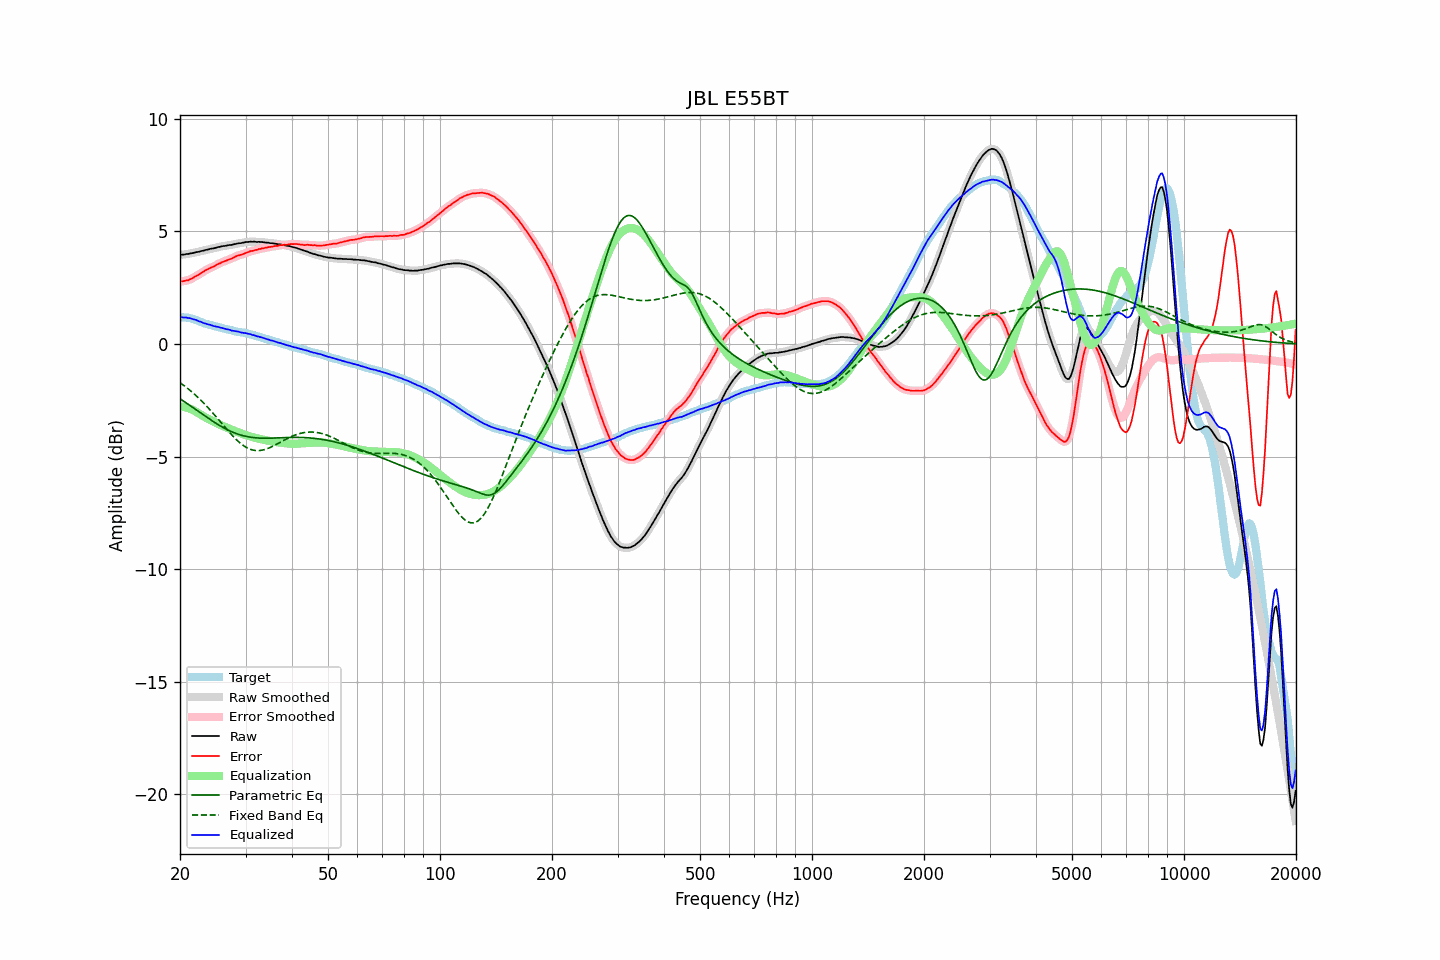

Source data for this figure (header and first rows):
frequency, raw, error, smoothed, error_smoothed, equalization, parametric_eq, fixed_band_eq, equalized_raw, equalized_smoothed, target
20.00, 3.97, 2.77, 3.97, 2.78, -2.77, -2.43, -1.72, 1.20, 1.19, 1.19
20.20, 3.97, 2.78, 3.97, 2.78, -2.78, -2.48, -1.77, 1.19, 1.19, 1.18
20.40, 3.97, 2.79, 3.97, 2.79, -2.79, -2.53, -1.82, 1.18, 1.18, 1.18
20.61, 3.98, 2.81, 3.98, 2.80, -2.80, -2.58, -1.88, 1.17, 1.17, 1.17
20.81, 4.00, 2.83, 3.99, 2.82, -2.82, -2.62, -1.93, 1.17, 1.17, 1.17
21.02, 4.00, 2.83, 4.00, 2.84, -2.84, -2.67, -1.99, 1.15, 1.16, 1.17
21.23, 4.02, 2.87, 4.01, 2.86, -2.87, -2.72, -2.04, 1.15, 1.15, 1.15
21.44, 4.03, 2.90, 4.03, 2.89, -2.90, -2.77, -2.10, 1.13, 1.13, 1.13
21.66, 4.04, 2.93, 4.04, 2.93, -2.93, -2.82, -2.17, 1.11, 1.11, 1.11
21.87, 4.06, 2.98, 4.06, 2.97, -2.97, -2.87, -2.23, 1.09, 1.09, 1.08
22.09, 4.08, 3.02, 4.07, 3.01, -3.01, -2.92, -2.29, 1.07, 1.06, 1.06
22.31, 4.09, 3.05, 4.09, 3.05, -3.05, -2.97, -2.36, 1.03, 1.03, 1.04
22.54, 4.10, 3.09, 4.10, 3.09, -3.10, -3.02, -2.43, 1.00, 1.01, 1.01
22.76, 4.13, 3.15, 4.12, 3.14, -3.14, -3.07, -2.50, 0.98, 0.98, 0.98
22.99, 4.14, 3.19, 4.14, 3.19, -3.19, -3.12, -2.57, 0.95, 0.95, 0.95
23.22, 4.15, 3.23, 4.15, 3.23, -3.23, -3.17, -2.64, 0.92, 0.93, 0.92
23.45, 4.18, 3.28, 4.17, 3.27, -3.27, -3.22, -2.72, 0.91, 0.90, 0.90
23.69, 4.19, 3.31, 4.19, 3.31, -3.31, -3.27, -2.79, 0.88, 0.88, 0.88
23.92, 4.21, 3.35, 4.21, 3.35, -3.34, -3.32, -2.87, 0.86, 0.86, 0.86
24.16, 4.23, 3.38, 4.22, 3.38, -3.38, -3.37, -2.95, 0.85, 0.84, 0.85
24.40, 4.24, 3.41, 4.24, 3.41, -3.42, -3.41, -3.03, 0.82, 0.82, 0.83
24.65, 4.25, 3.44, 4.25, 3.44, -3.45, -3.46, -3.11, 0.80, 0.80, 0.81
24.89, 4.27, 3.48, 4.27, 3.48, -3.49, -3.51, -3.20, 0.78, 0.78, 0.78
25.14, 4.29, 3.52, 4.29, 3.52, -3.52, -3.55, -3.28, 0.77, 0.76, 0.76
25.39, 4.31, 3.56, 4.30, 3.56, -3.56, -3.59, -3.36, 0.75, 0.75, 0.74
25.65, 4.32, 3.58, 4.32, 3.59, -3.59, -3.64, -3.45, 0.73, 0.73, 0.73
25.91, 4.34, 3.63, 4.33, 3.63, -3.62, -3.68, -3.53, 0.71, 0.71, 0.70
26.16, 4.35, 3.65, 4.35, 3.65, -3.65, -3.72, -3.62, 0.69, 0.69, 0.69
26.43, 4.36, 3.68, 4.36, 3.69, -3.68, -3.75, -3.70, 0.67, 0.68, 0.67
26.69, 4.37, 3.71, 4.37, 3.71, -3.71, -3.79, -3.78, 0.66, 0.66, 0.66
26.96, 4.39, 3.75, 4.38, 3.74, -3.74, -3.83, -3.86, 0.65, 0.64, 0.64
27.23, 4.40, 3.77, 4.39, 3.77, -3.77, -3.86, -3.95, 0.63, 0.62, 0.63
27.50, 4.40, 3.79, 4.41, 3.79, -3.80, -3.89, -4.02, 0.60, 0.60, 0.61
27.77, 4.42, 3.83, 4.42, 3.83, -3.83, -3.92, -4.10, 0.59, 0.59, 0.59
28.05, 4.44, 3.86, 4.43, 3.86, -3.86, -3.95, -4.17, 0.58, 0.57, 0.58
28.33, 4.45, 3.90, 4.45, 3.90, -3.89, -3.98, -4.24, 0.56, 0.56, 0.55
28.62, 4.47, 3.93, 4.46, 3.92, -3.91, -4.00, -4.31, 0.55, 0.55, 0.54
28.90, 4.48, 3.94, 4.47, 3.95, -3.94, -4.03, -4.37, 0.53, 0.53, 0.54
29.19, 4.48, 3.96, 4.48, 3.96, -3.97, -4.05, -4.43, 0.51, 0.51, 0.51
29.48, 4.50, 3.98, 4.50, 3.99, -4.00, -4.07, -4.49, 0.50, 0.50, 0.51
29.78, 4.51, 4.01, 4.51, 4.01, -4.02, -4.09, -4.54, 0.49, 0.49, 0.49
30.08, 4.53, 4.05, 4.52, 4.04, -4.04, -4.10, -4.58, 0.48, 0.48, 0.48
30.38, 4.53, 4.07, 4.53, 4.07, -4.07, -4.12, -4.62, 0.46, 0.46, 0.46
30.68, 4.54, 4.10, 4.54, 4.10, -4.09, -4.13, -4.65, 0.45, 0.45, 0.44
30.99, 4.55, 4.13, 4.54, 4.12, -4.11, -4.14, -4.68, 0.43, 0.43, 0.42
31.30, 4.54, 4.13, 4.54, 4.14, -4.14, -4.15, -4.70, 0.40, 0.41, 0.41
31.61, 4.55, 4.15, 4.54, 4.15, -4.16, -4.16, -4.72, 0.39, 0.38, 0.40
31.93, 4.54, 4.17, 4.54, 4.17, -4.17, -4.17, -4.73, 0.36, 0.36, 0.36
32.24, 4.53, 4.18, 4.53, 4.19, -4.19, -4.17, -4.74, 0.34, 0.34, 0.34
32.57, 4.54, 4.22, 4.53, 4.21, -4.21, -4.18, -4.73, 0.33, 0.32, 0.32
32.89, 4.53, 4.22, 4.53, 4.22, -4.22, -4.18, -4.73, 0.30, 0.31, 0.31
33.22, 4.53, 4.25, 4.53, 4.24, -4.24, -4.18, -4.72, 0.29, 0.29, 0.28
33.55, 4.52, 4.25, 4.52, 4.25, -4.25, -4.18, -4.70, 0.26, 0.26, 0.27
33.89, 4.51, 4.27, 4.51, 4.27, -4.27, -4.19, -4.68, 0.24, 0.24, 0.24
34.23, 4.50, 4.27, 4.50, 4.28, -4.28, -4.18, -4.66, 0.21, 0.22, 0.22
34.57, 4.50, 4.31, 4.49, 4.30, -4.30, -4.18, -4.63, 0.20, 0.19, 0.19
34.92, 4.48, 4.31, 4.48, 4.31, -4.31, -4.18, -4.60, 0.17, 0.17, 0.17
35.27, 4.48, 4.32, 4.48, 4.32, -4.32, -4.18, -4.57, 0.16, 0.15, 0.16
35.62, 4.47, 4.33, 4.47, 4.33, -4.33, -4.18, -4.53, 0.13, 0.13, 0.14
35.97, 4.46, 4.35, 4.46, 4.34, -4.35, -4.18, -4.49, 0.11, 0.11, 0.10
... 635 more rows
